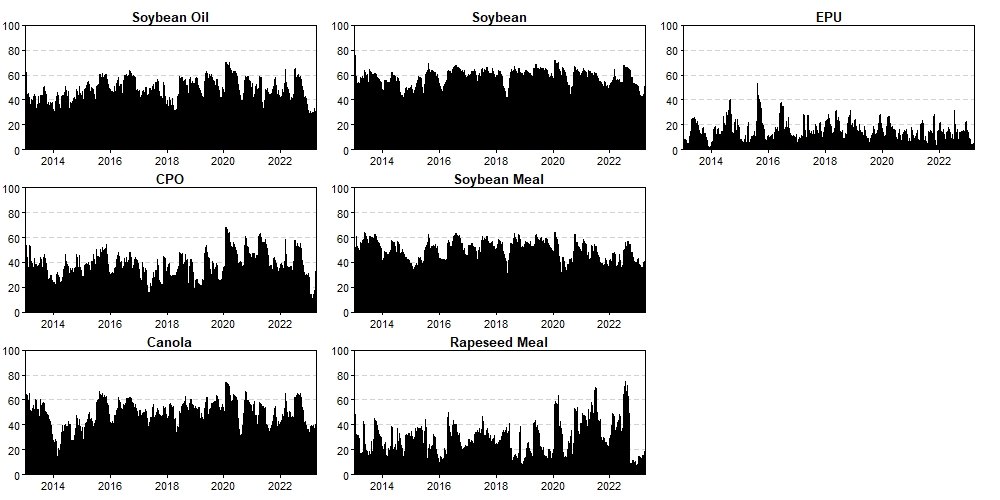

Values plotted in this chart, from the file beside it:
, Soybean Oil, CPO, Canola, Soybean, Soybean Meal, Rapeseed Meal, EPU
2013-01-04, 40.98, 28.35, 42.8, 53.9, 42.7, 13.67, 1.208
2013-01-07, 41.83, 27.96, 42.76, 53.9, 42.99, 22.71, 1.272
2013-01-08, 43.56, 28.12, 50.57, 54.67, 43.04, 20.97, 1.17
2013-01-09, 43.21, 26.49, 54.93, 54.48, 44.18, 26.67, 0.9563
2013-01-10, 55.53, 28.67, 62.51, 72.67, 47.17, 37.98, 1.1
2013-01-11, 56.11, 29.76, 63.05, 73.2, 49.86, 38.24, 6.44
2013-01-14, 59.33, 28.64, 54.67, 75.7, 50.2, 48.08, 5.255
2013-01-15, 53.07, 34.17, 59, 59.07, 42.23, 34.53, 5.736
2013-01-16, 51, 53.5, 59.38, 63.99, 51.56, 37.28, 5.457
2013-01-17, 61.74, 48.41, 64.11, 70.07, 51.71, 41.33, 5.19
2013-01-18, 48.75, 51.43, 61.78, 66.59, 43.64, 29.72, 7.478
2013-01-22, 42.65, 47.56, 60.33, 66.66, 44.89, 29.85, 8.434
2013-01-23, 40.11, 43.98, 58.73, 66.13, 44.33, 24.82, 8.26
2013-01-25, 38.18, 43.25, 58.8, 52.58, 49.07, 24.48, 8.561
2013-01-29, 39.81, 43.61, 62.77, 55.23, 52.77, 25.15, 6.566
2013-01-30, 39.43, 38.7, 63.54, 54.86, 60.67, 23.87, 6.468
2013-01-31, 39.18, 29.71, 62.16, 54.47, 53.91, 29.22, 5.313
2013-02-04, 39.22, 29.69, 62.63, 55.29, 53.86, 32.45, 5.358
2013-02-05, 37.86, 30.33, 62.09, 55.11, 53.63, 30.93, 6.299
2013-02-06, 41.33, 31.87, 64, 52.92, 52.44, 30.31, 6.469
2013-02-07, 43.76, 33, 61.26, 53.61, 51.84, 31.31, 7.84
2013-02-08, 45.59, 30.64, 57.87, 52.68, 51.88, 26.27, 4.821
2013-02-19, 38.62, 30.64, 59.78, 53.94, 50.84, 28.76, 4.744
2013-02-20, 33.23, 42.68, 59.69, 53.47, 48.78, 31.33, 4.327
2013-02-21, 36.92, 33.89, 65.4, 51.99, 50.24, 23.15, 1.914
2013-02-22, 37.13, 47.58, 63.01, 52.12, 50.24, 25.66, 1.744
2013-02-25, 41.63, 53.26, 63.18, 54.14, 50.01, 26.4, 2.32
2013-02-26, 41.48, 44.86, 56.08, 52.61, 49.19, 24.83, 3.994
2013-02-27, 40.26, 43.96, 55.91, 51.17, 48.96, 23.99, 3.449
2013-02-28, 36.85, 46.6, 53.95, 50.45, 50.77, 24.85, 3.468
2013-03-01, 36.31, 47.48, 54.16, 50.55, 49.96, 21.93, 4.614
2013-03-04, 35.47, 47.9, 51.02, 52.01, 49.42, 25.18, 3.428
2013-03-05, 35.55, 50.25, 51.66, 51.79, 49.02, 27.62, 4.121
2013-03-06, 35.5, 52.75, 47.53, 48.75, 48.87, 27.99, 4.627
2013-03-07, 35.27, 50.1, 48.17, 49.04, 48.05, 28.87, 3.845
2013-03-08, 34.71, 43.08, 46.34, 49.39, 47.22, 26.6, 3.605
2013-03-11, 34.99, 43.17, 45.57, 50.03, 46.76, 27.2, 2.742
2013-03-12, 36.54, 38.21, 45.18, 53.05, 48.16, 25.75, 2.618
2013-03-13, 35.97, 37.94, 38.78, 48.84, 47.38, 20.63, 2.603
2013-03-14, 32.79, 39.51, 42.05, 49.32, 48.99, 20.81, 5.146
2013-03-15, 34.15, 38.66, 42.73, 49.69, 48.99, 17.03, 3.748
2013-03-18, 32.61, 38.26, 43.17, 49.48, 49.03, 17.02, 4.163
2013-03-19, 33.41, 37.63, 43.21, 49.99, 49.29, 16.78, 4.494
2013-03-20, 35.1, 37.41, 45.24, 51.58, 51.67, 17.38, 5.179
2013-03-21, 34.97, 35.34, 44.87, 51.19, 49.21, 15.16, 5.338
2013-03-22, 35.01, 34.5, 45.22, 51.45, 49.21, 14.83, 6.913
2013-03-25, 34.97, 33.18, 45.32, 51.9, 49.29, 15.6, 7.308
2013-03-26, 34.92, 32.08, 45.75, 51.96, 49.46, 14.52, 7.66
2013-03-27, 40.48, 34.93, 50.59, 57.65, 54.18, 13.73, 6.584
2013-03-28, 40.26, 40.79, 49.26, 58.11, 56, 17.07, 14.49
2013-04-01, 37.71, 38.05, 49.11, 56.77, 55.08, 15.59, 13.8
2013-04-02, 35.26, 34.59, 48.75, 56.71, 54.92, 16.97, 13.56
2013-04-03, 33.9, 33.6, 48.9, 56.8, 55.16, 16.71, 13.47
2013-04-08, 34.39, 33.38, 49.11, 57.02, 54.32, 17.22, 12.71
2013-04-09, 34.39, 33.75, 48.9, 56.91, 54.12, 16.96, 12.8
2013-04-10, 34.1, 31.83, 48.98, 56.99, 54.12, 16.76, 12.45
2013-04-11, 33.31, 31.73, 48.27, 55.99, 53.73, 15.74, 9.496
2013-04-12, 36.95, 30.98, 52.13, 57.33, 55.34, 16.24, 14.41
2013-04-15, 42.69, 30.7, 54.11, 58.85, 56.94, 16.31, 24.14
2013-04-16, 38.64, 28.78, 53.33, 56.28, 56.2, 15.82, 19.93
... 2,187 more rows
